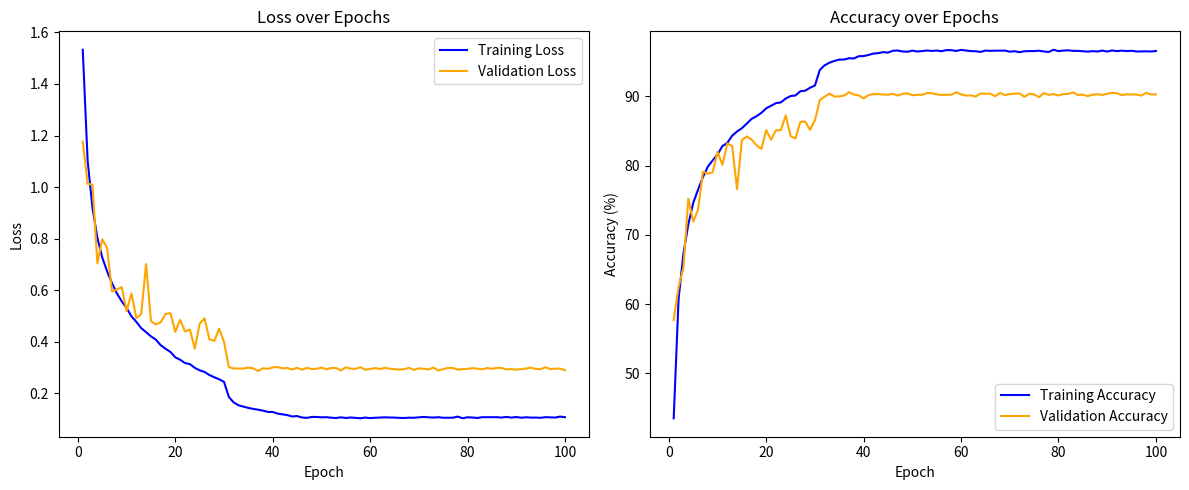

The matplotlib source for this figure:
import matplotlib.pyplot as plt

# Data extracted from the provided log
train_losses = [
    1.5325, 1.1022, 0.9189, 0.8039, 0.7271, 0.6735, 0.6278, 0.5881, 0.5577, 0.5310,
    0.4990, 0.4776, 0.4534, 0.4377, 0.4214, 0.4089, 0.3872, 0.3733, 0.3610, 0.3402,
    0.3307, 0.3180, 0.3138, 0.2994, 0.2897, 0.2836, 0.2714, 0.2629, 0.2551, 0.2451,
    0.1863, 0.1650, 0.1541, 0.1489, 0.1441, 0.1402, 0.1371, 0.1335, 0.1285, 0.1284,
    0.1220, 0.1190, 0.1163, 0.1107, 0.1124, 0.1070, 0.1055, 0.1089, 0.1090, 0.1075,
    0.1081, 0.1062, 0.1048, 0.1076, 0.1050, 0.1069, 0.1055, 0.1038, 0.1066, 0.1046,
    0.1059, 0.1066, 0.1076, 0.1068, 0.1066, 0.1054, 0.1050, 0.1062, 0.1058, 0.1076,
    0.1091, 0.1075, 0.1067, 0.1080, 0.1059, 0.1060, 0.1061, 0.1104, 0.1039, 0.1077,
    0.1068, 0.1051, 0.1080, 0.1080, 0.1080, 0.1082, 0.1066, 0.1092, 0.1065, 0.1088,
    0.1060, 0.1078, 0.1065, 0.1066, 0.1057, 0.1082, 0.1075, 0.1067, 0.1104, 0.1080
]

train_accuracies = [
    43.52, 60.72, 67.29, 71.52, 74.60, 76.53, 78.34, 79.83, 80.75, 81.60,
    82.81, 83.27, 84.31, 84.92, 85.39, 86.06, 86.75, 87.12, 87.62, 88.27,
    88.64, 89.02, 89.12, 89.68, 90.04, 90.12, 90.73, 90.81, 91.24, 91.56,
    93.81, 94.48, 94.86, 95.11, 95.30, 95.31, 95.50, 95.46, 95.79, 95.81,
    95.97, 96.17, 96.23, 96.38, 96.31, 96.58, 96.61, 96.47, 96.43, 96.59,
    96.47, 96.53, 96.61, 96.55, 96.61, 96.51, 96.67, 96.66, 96.55, 96.70,
    96.61, 96.53, 96.50, 96.41, 96.60, 96.56, 96.59, 96.59, 96.60, 96.44,
    96.51, 96.37, 96.50, 96.53, 96.53, 96.58, 96.47, 96.40, 96.72, 96.52,
    96.60, 96.64, 96.56, 96.56, 96.51, 96.45, 96.52, 96.47, 96.60, 96.46,
    96.62, 96.52, 96.59, 96.53, 96.57, 96.47, 96.48, 96.50, 96.47, 96.54
]

val_losses = [
    1.1768, 1.0135, 1.0095, 0.7044, 0.7976, 0.7645, 0.5956, 0.6027, 0.6125, 0.5197,
    0.5879, 0.4923, 0.5073, 0.7016, 0.4808, 0.4675, 0.4762, 0.5083, 0.5114, 0.4388,
    0.4853, 0.4400, 0.4482, 0.3739, 0.4703, 0.4915, 0.4100, 0.4038, 0.4514, 0.4001,
    0.3022, 0.2969, 0.2968, 0.2967, 0.3000, 0.2973, 0.2874, 0.2977, 0.2956, 0.3008,
    0.3028, 0.2975, 0.2989, 0.2929, 0.2995, 0.2922, 0.2995, 0.2946, 0.2959, 0.3001,
    0.2936, 0.2988, 0.2988, 0.2895, 0.3014, 0.2962, 0.2954, 0.3019, 0.2921, 0.2946,
    0.2986, 0.2949, 0.2993, 0.2962, 0.2938, 0.2927, 0.2939, 0.2994, 0.2915, 0.2973,
    0.2959, 0.2931, 0.3007, 0.2883, 0.2949, 0.2987, 0.2988, 0.2922, 0.2943, 0.2952,
    0.2980, 0.2963, 0.2936, 0.2988, 0.2956, 0.2995, 0.2985, 0.2931, 0.2946, 0.2925,
    0.2943, 0.2963, 0.3003, 0.2953, 0.2940, 0.3017, 0.2943, 0.2965, 0.2963, 0.2905
]

val_accuracies = [
    57.69, 62.45, 65.26, 75.22, 71.91, 73.60, 79.12, 78.84, 79.02, 82.01,
    80.10, 83.20, 82.82, 76.61, 83.68, 84.21, 83.75, 82.93, 82.42, 85.11,
    83.73, 85.09, 85.13, 87.25, 84.26, 83.92, 86.31, 86.35, 85.15, 86.55,
    89.45, 89.95, 90.39, 89.96, 89.99, 90.13, 90.59, 90.25, 90.13, 89.70,
    90.18, 90.33, 90.31, 90.25, 90.24, 90.36, 90.10, 90.35, 90.43, 90.15,
    90.22, 90.21, 90.47, 90.45, 90.28, 90.20, 90.24, 90.22, 90.59, 90.29,
    90.11, 90.14, 89.96, 90.42, 90.36, 90.39, 90.00, 90.49, 90.18, 90.33,
    90.38, 90.43, 89.91, 90.39, 90.27, 89.87, 90.48, 90.20, 90.32, 90.12,
    90.33, 90.35, 90.57, 90.18, 90.26, 90.03, 90.24, 90.29, 90.20, 90.37,
    90.49, 90.44, 90.18, 90.29, 90.27, 90.26, 90.10, 90.50, 90.26, 90.28
]

# Plot loss and accuracy curves
plt.figure(figsize=(12, 5))

# Loss plot
plt.subplot(1, 2, 1)
plt.plot(range(1, len(train_losses)+1), train_losses, label='Training Loss', color='blue')
plt.plot(range(1, len(val_losses)+1), val_losses, label='Validation Loss', color='orange')
plt.xlabel('Epoch')
plt.ylabel('Loss')
plt.title('Loss over Epochs')
plt.legend()

# Accuracy plot
plt.subplot(1, 2, 2)
plt.plot(range(1, len(train_accuracies)+1), train_accuracies, label='Training Accuracy', color='blue')
plt.plot(range(1, len(val_accuracies)+1), val_accuracies, label='Validation Accuracy', color='orange')
plt.xlabel('Epoch')
plt.ylabel('Accuracy (%)')
plt.title('Accuracy over Epochs')
plt.legend()

plt.tight_layout()
plt.show()